Labelled photos from "Dataset", an image-classification folder in Fish-Snap/fishsnap-ml. The possible labels are: ikan bawal hitam, cipa-cipa fish, ikan kembung, kenyar fish, ikan kuwe, salem fish, ikan sebelah, ikan selar bulat, ikan tenggiri papan, tuna fish.

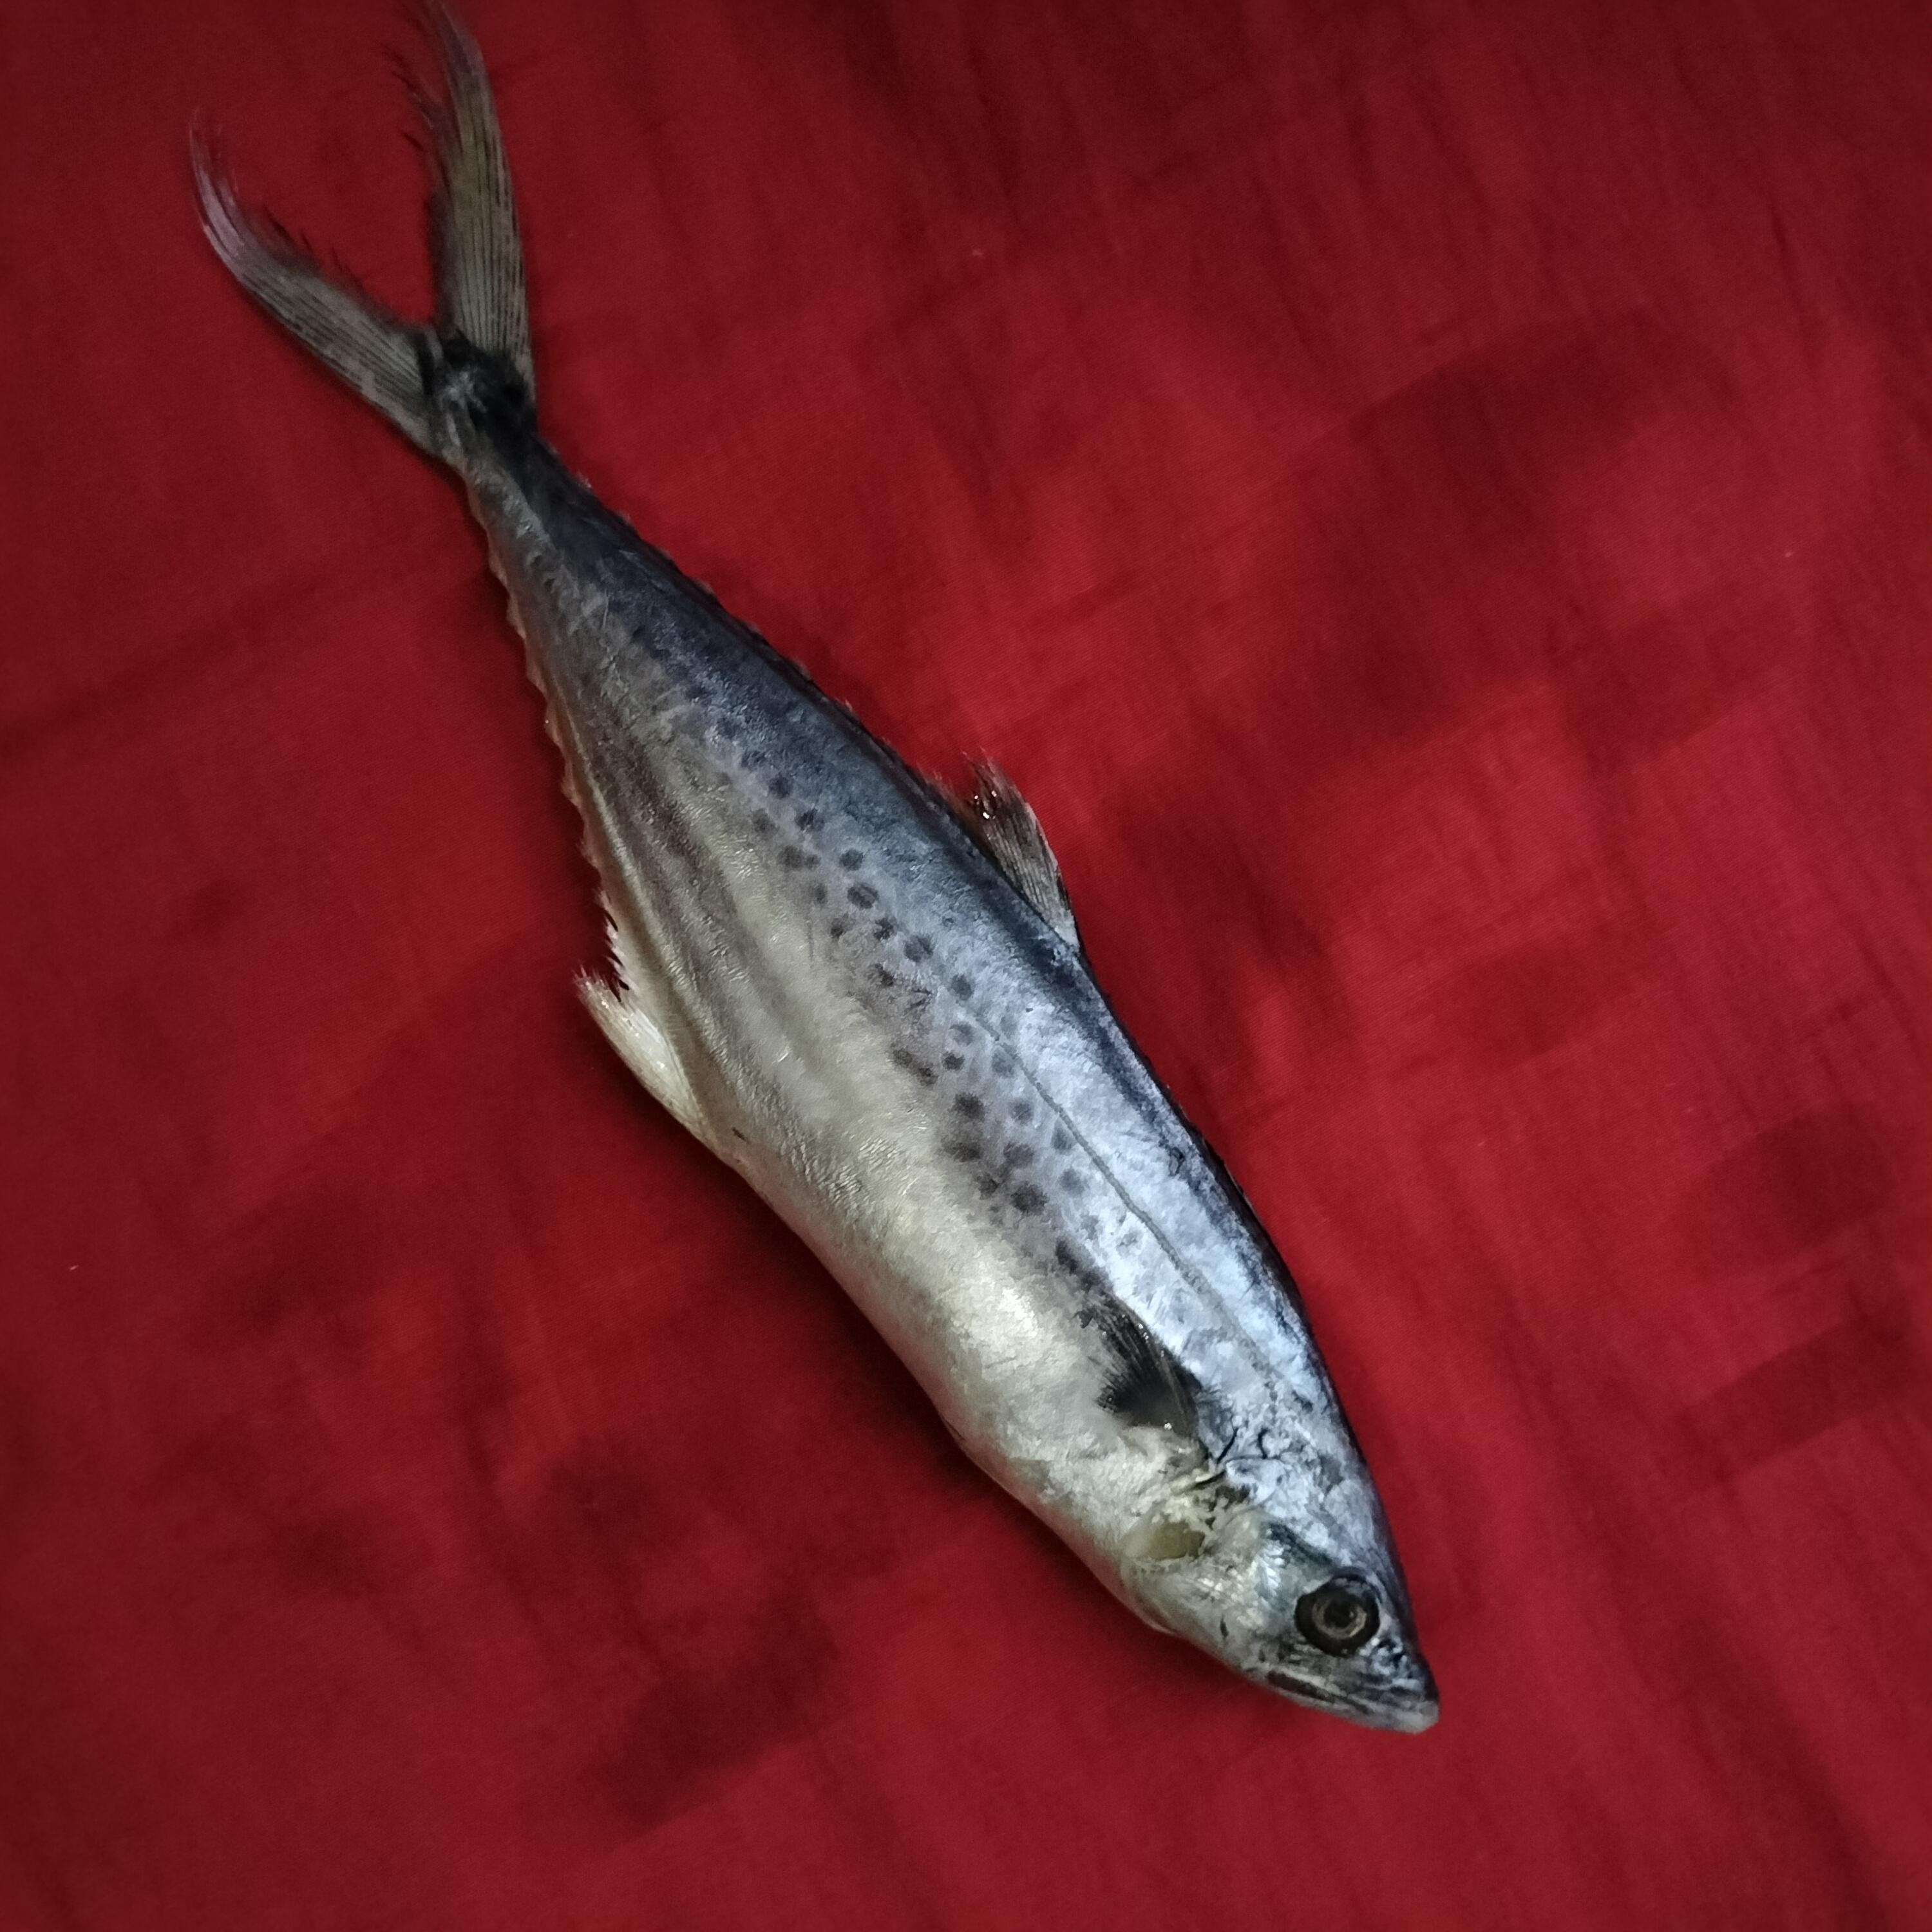
Label: ikan tenggiri papan

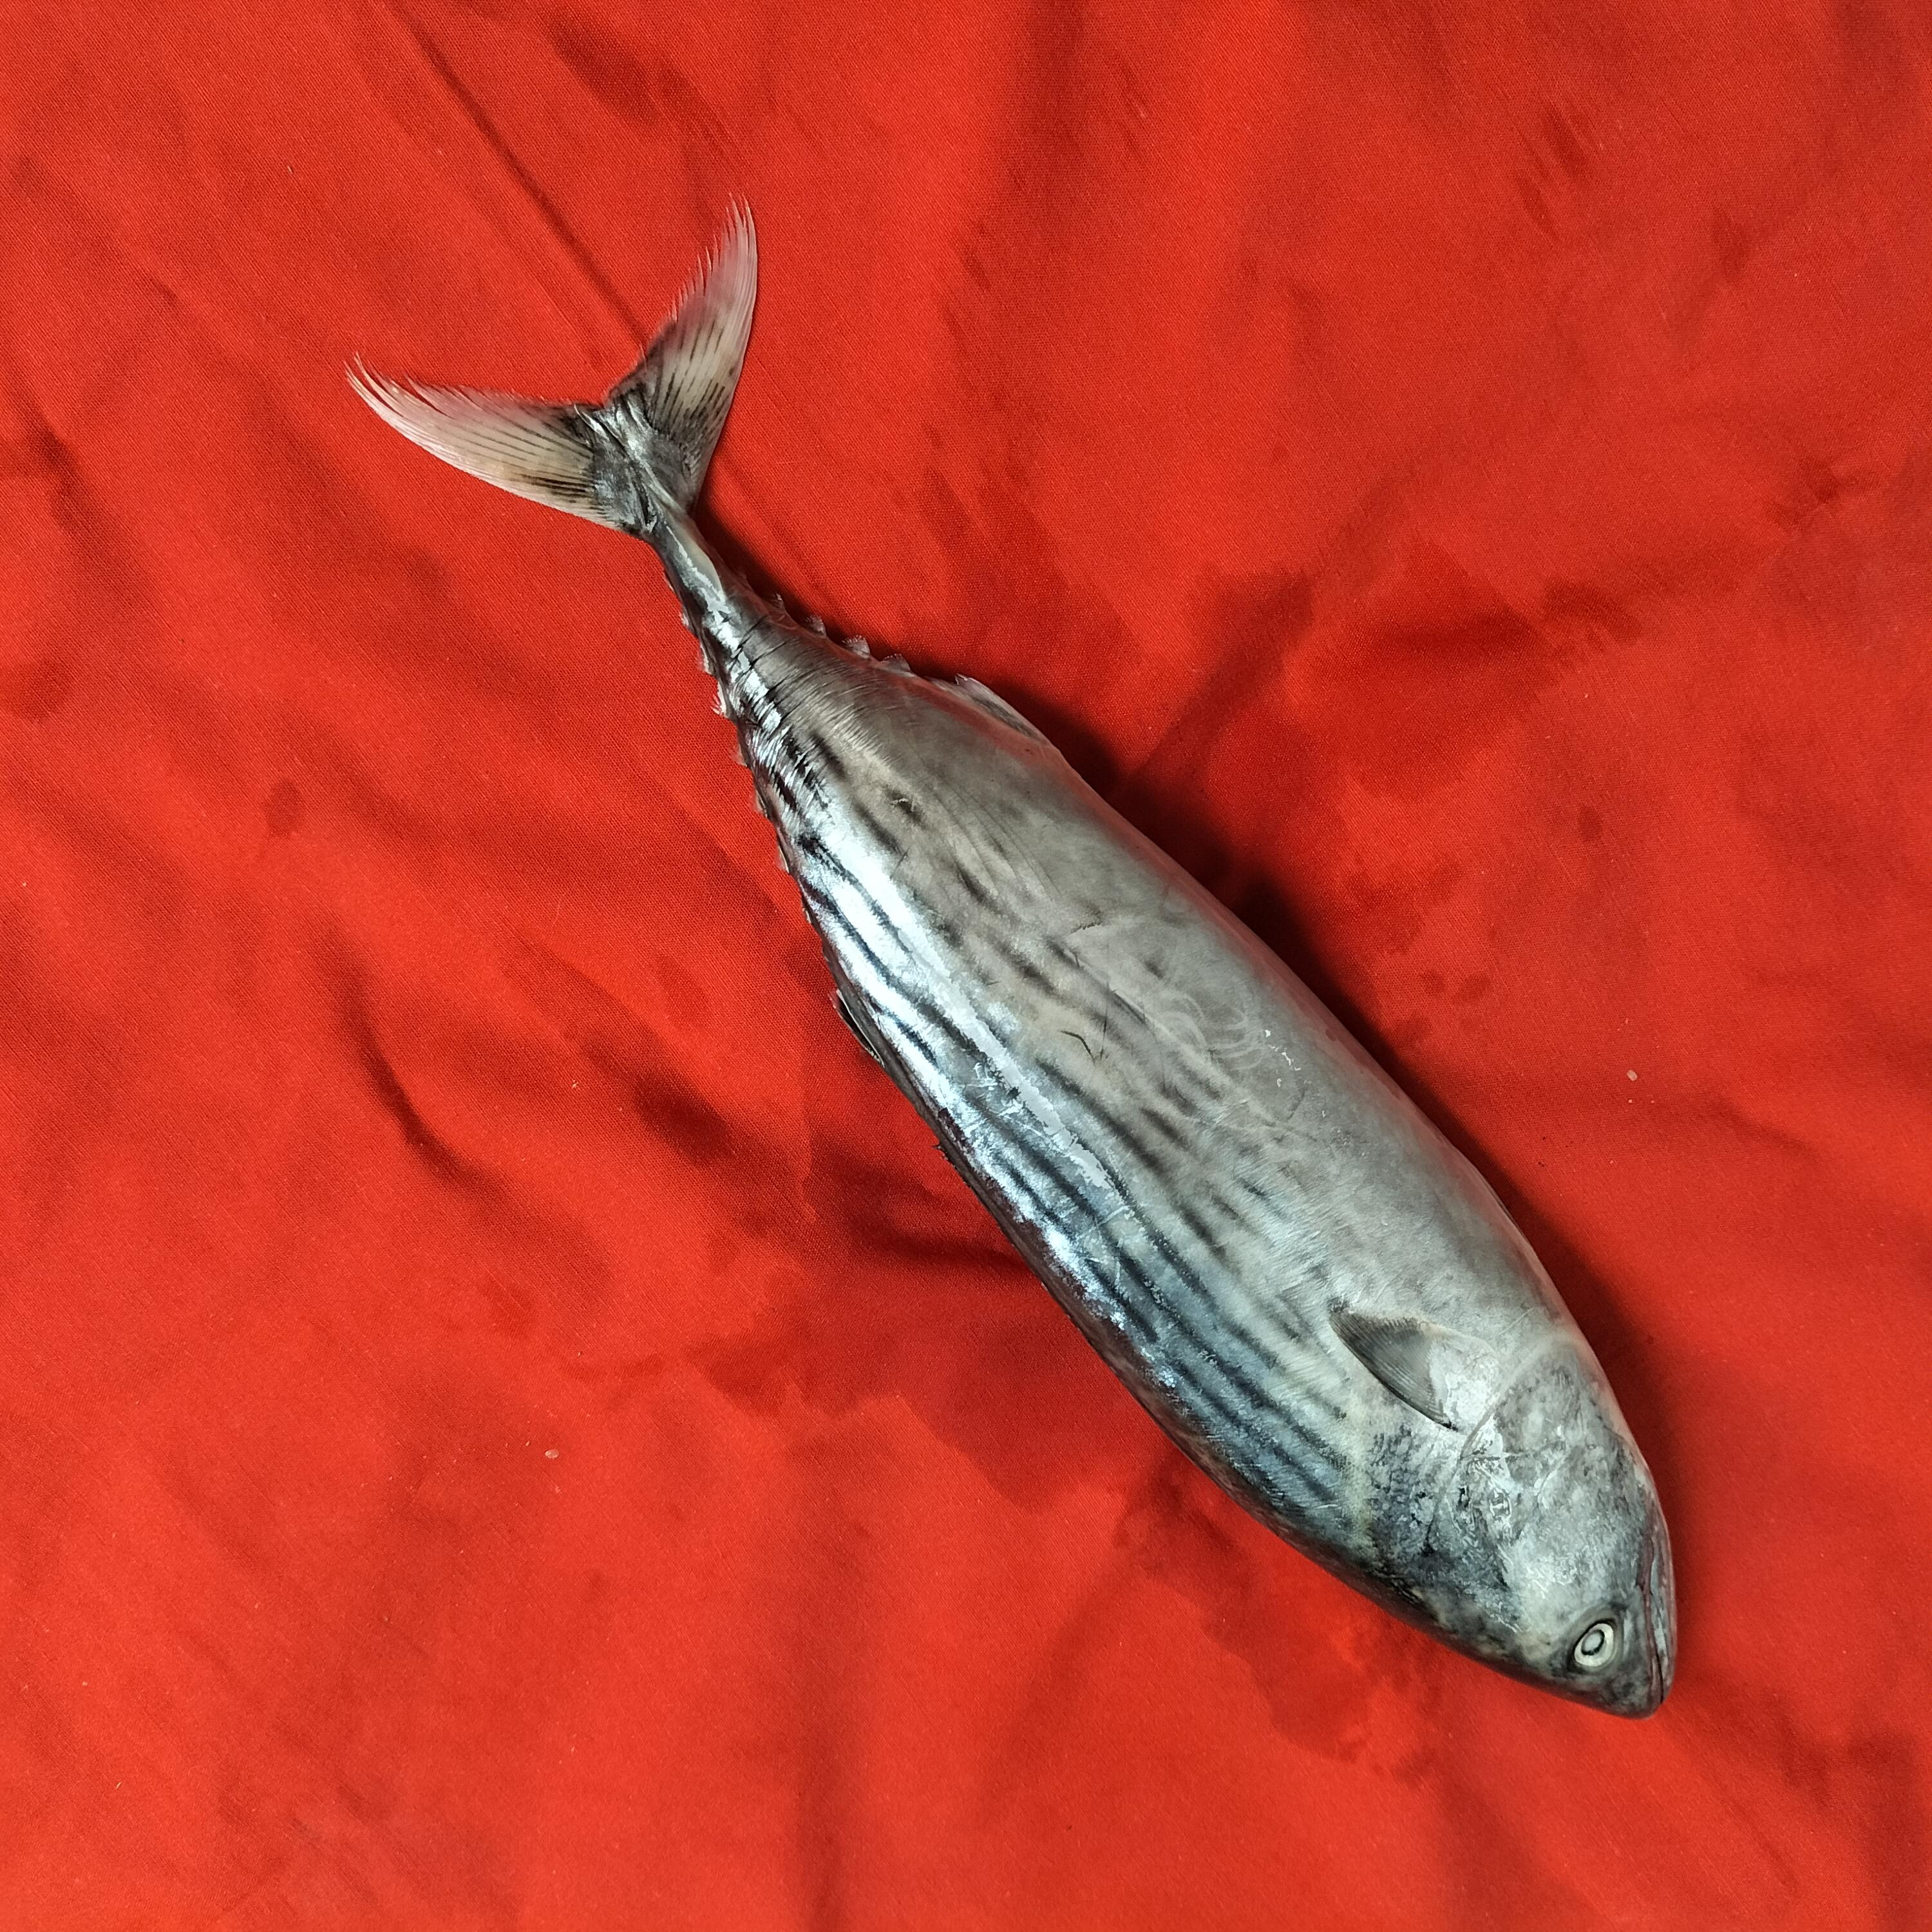
Label: kenyar fish

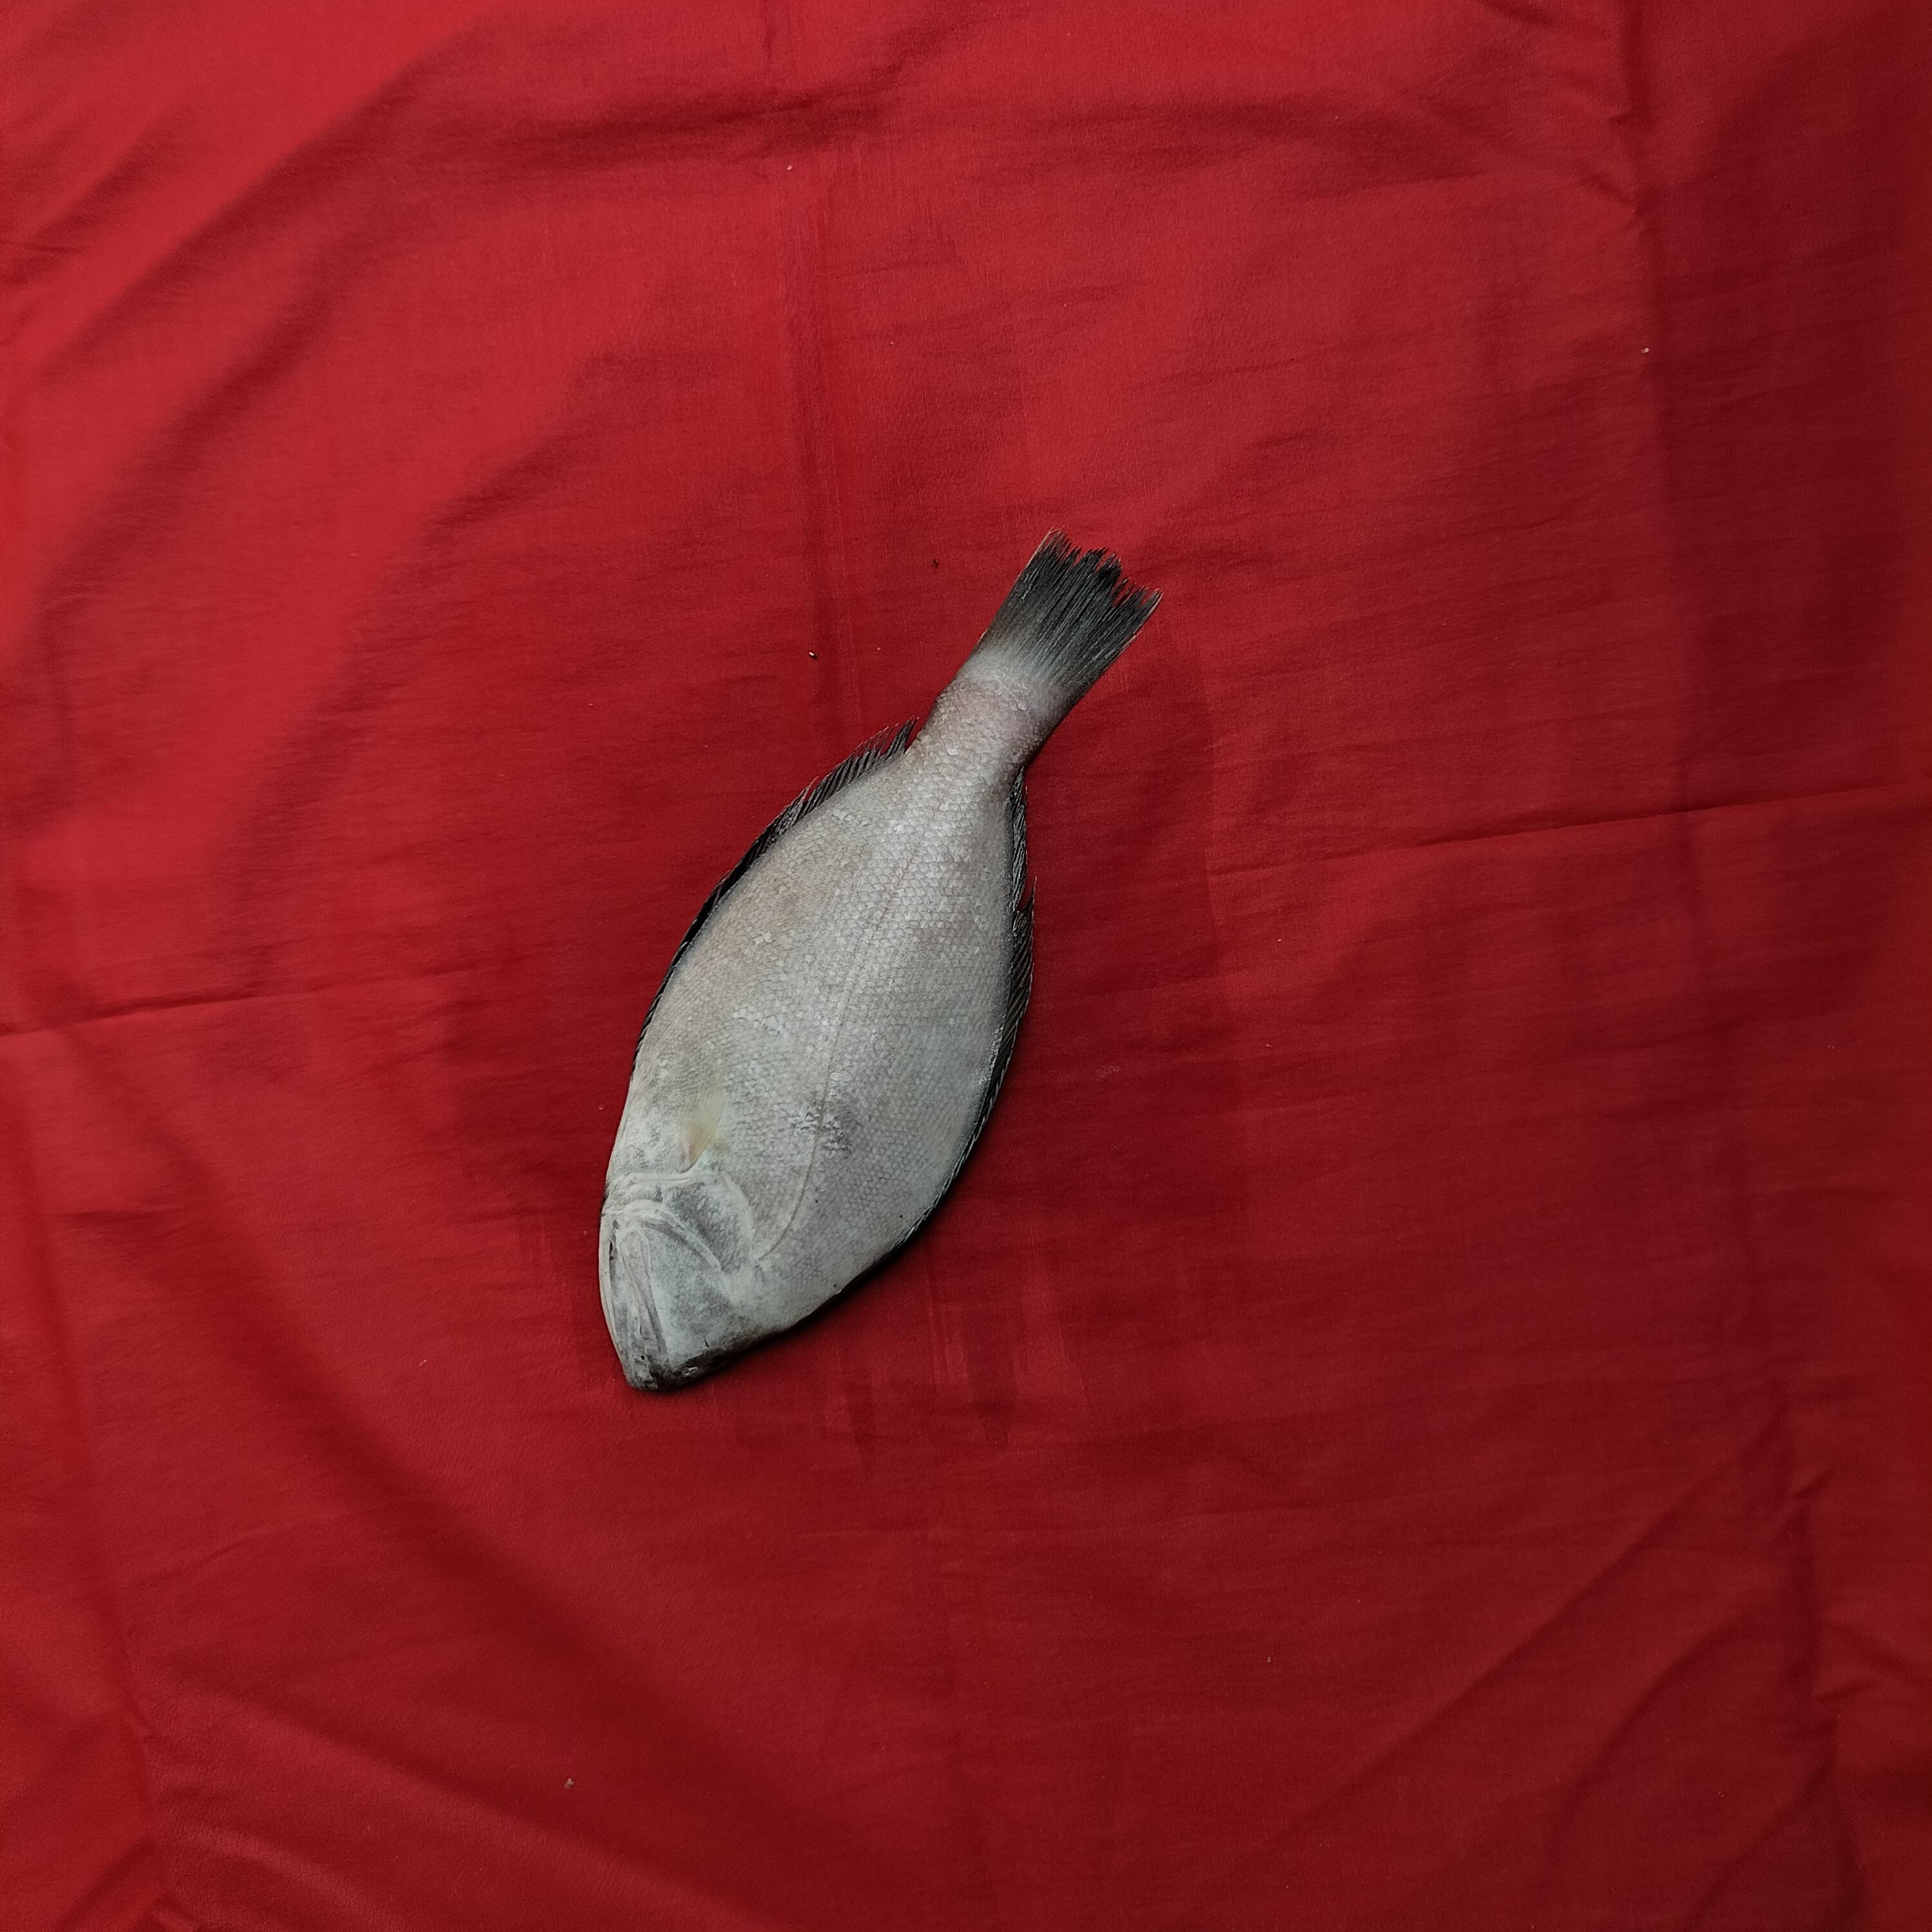
Label: ikan sebelah

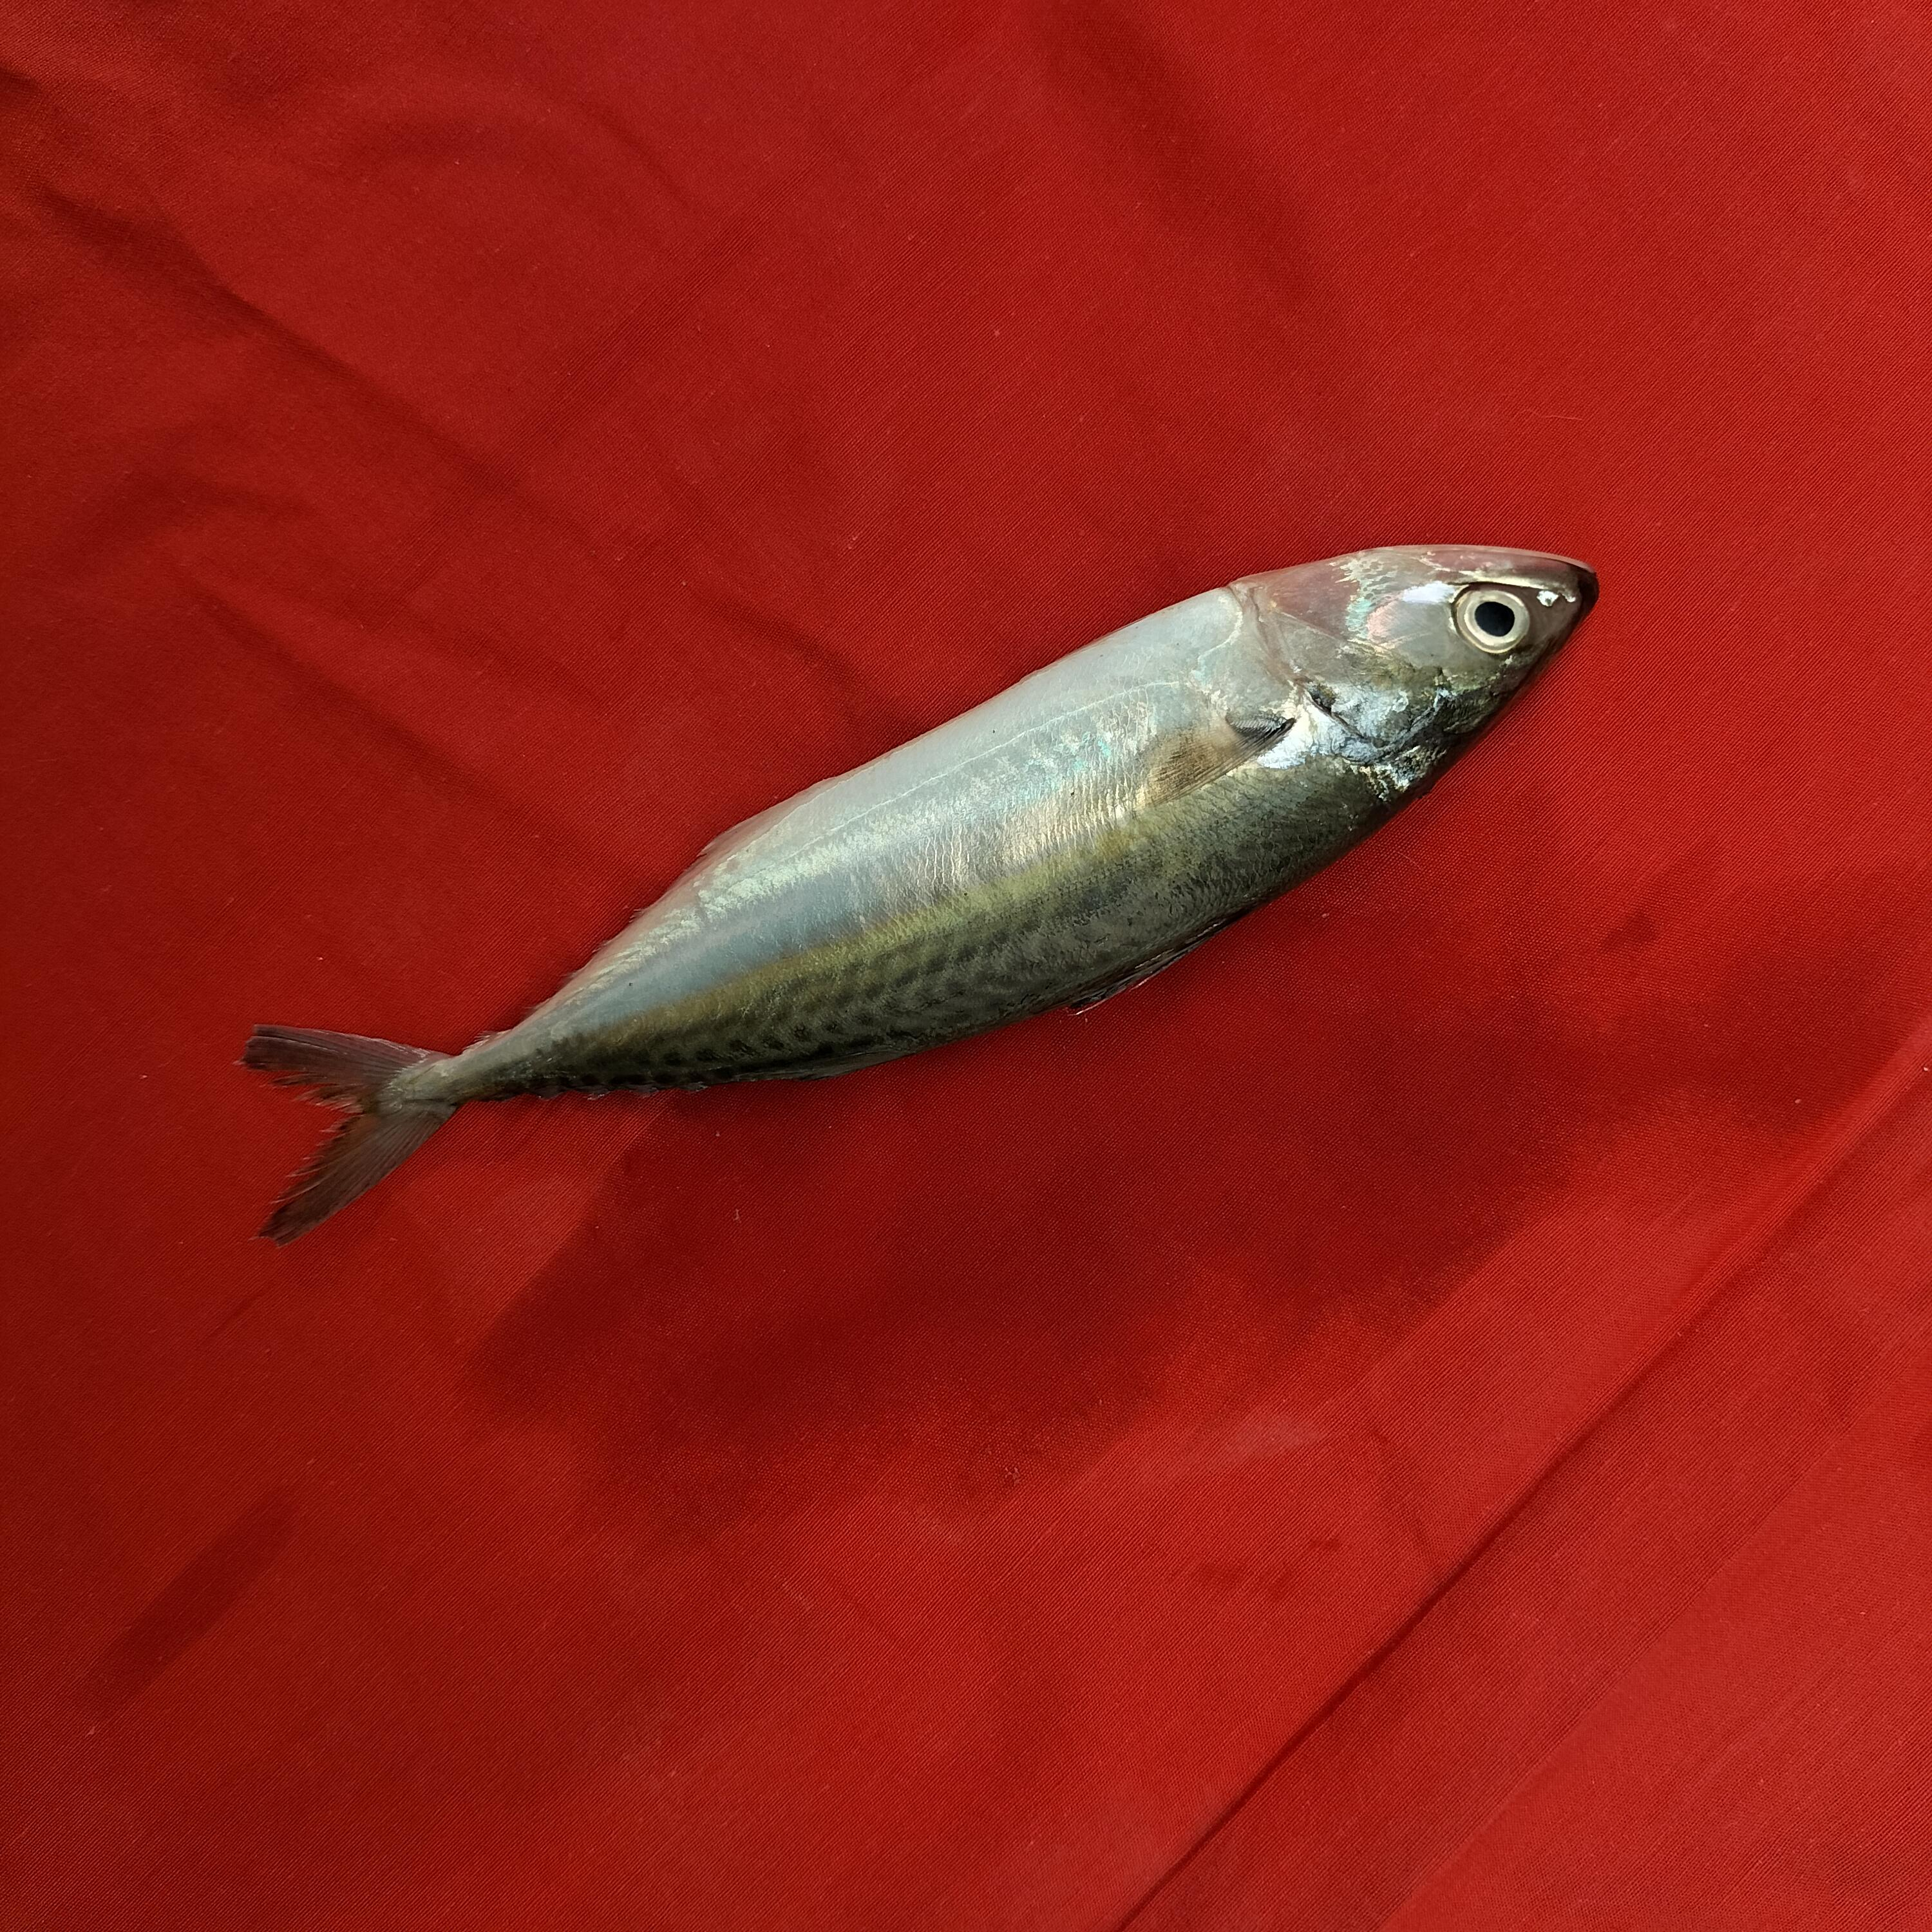
Label: ikan kembung

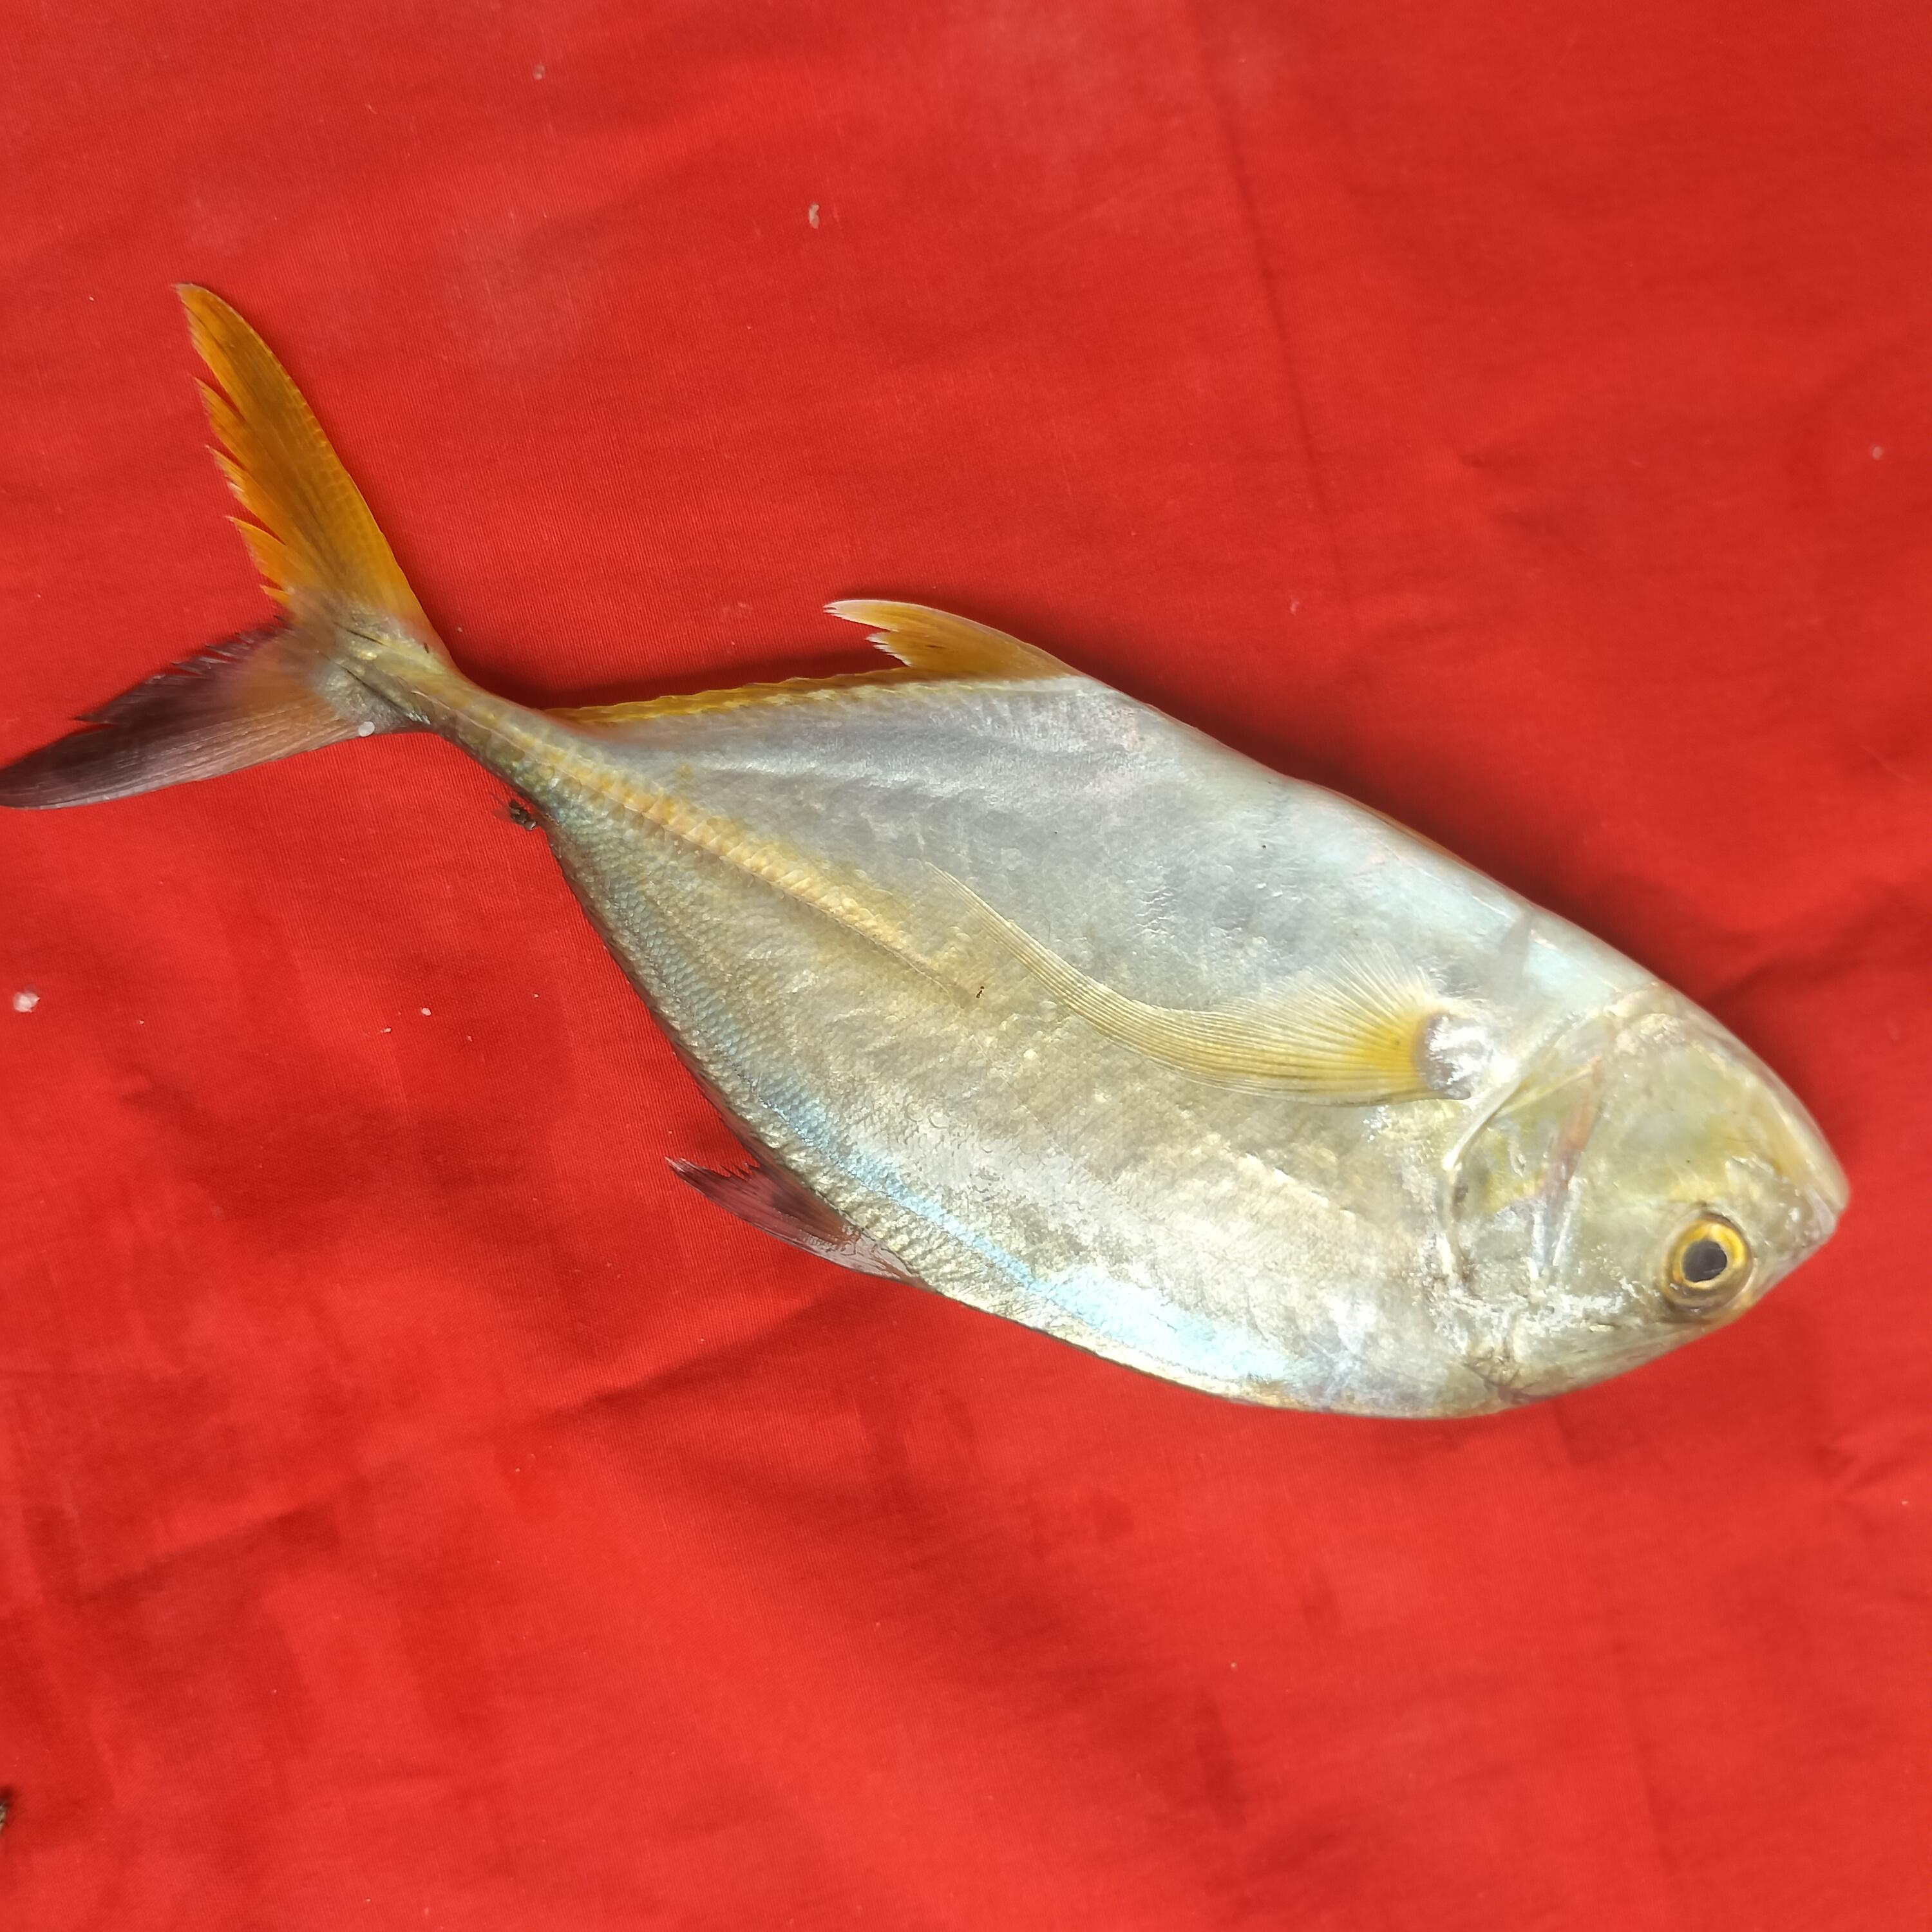
Label: ikan kuwe

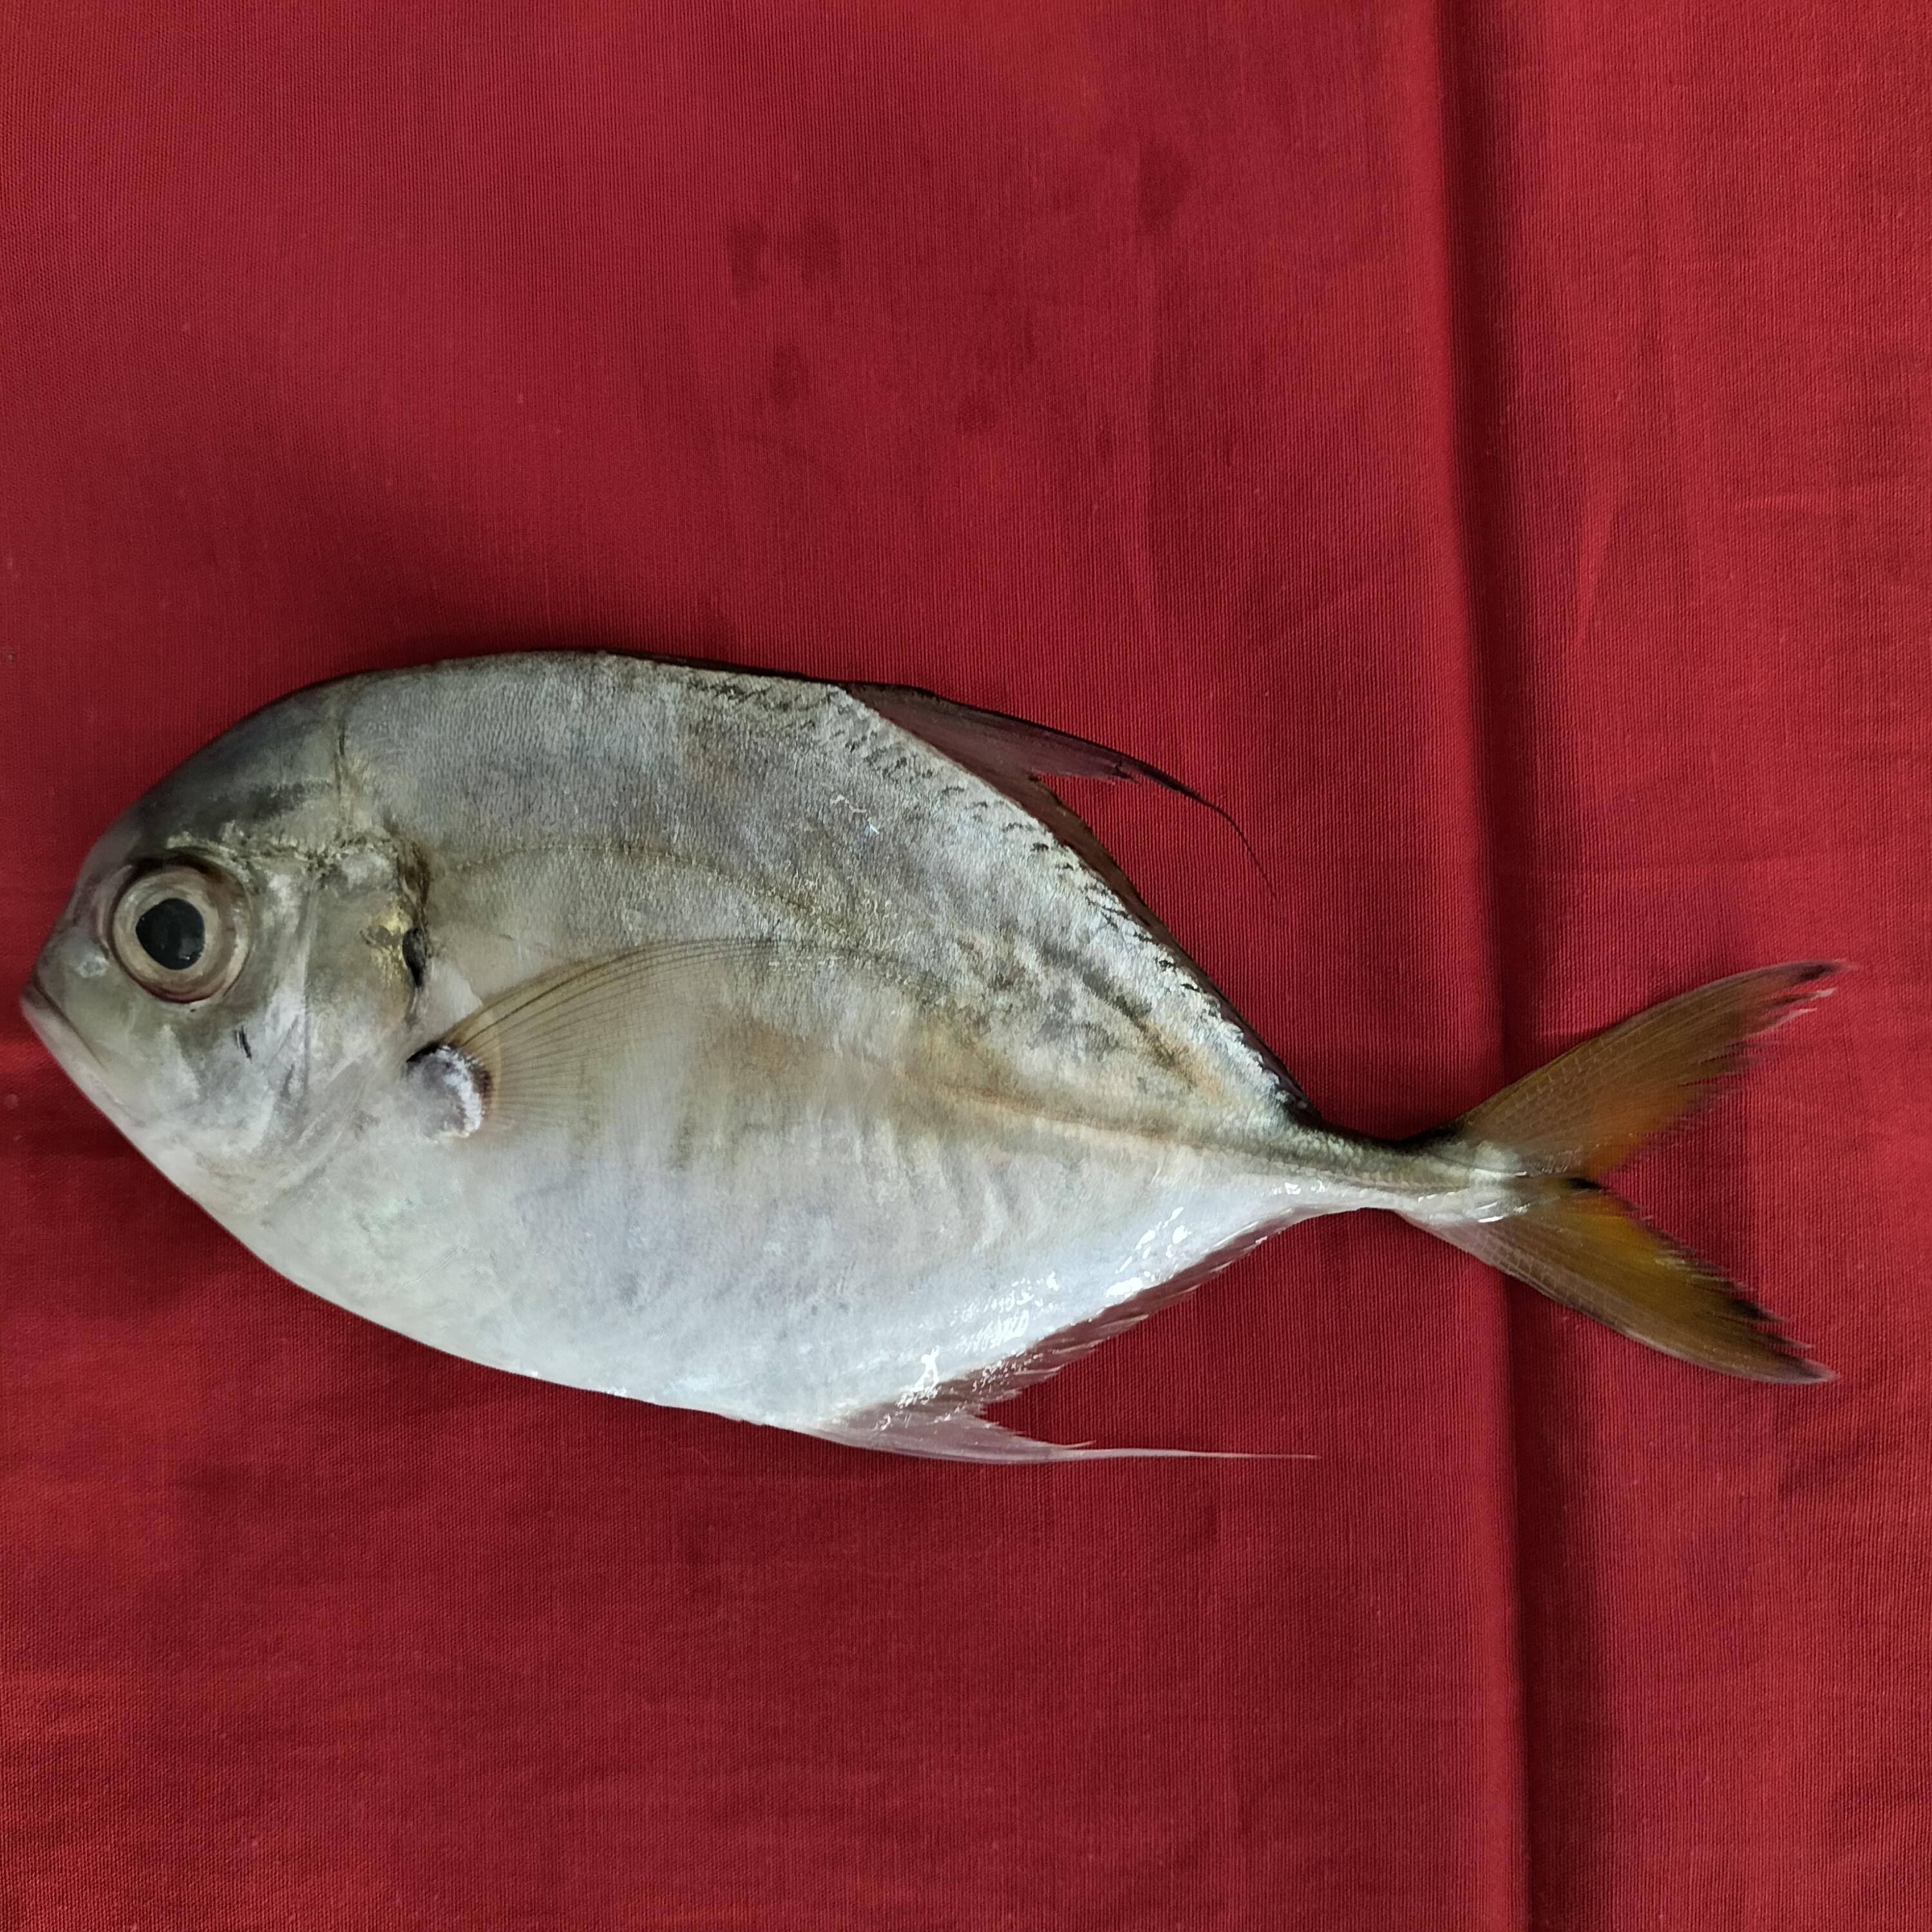
Label: cipa-cipa fish
